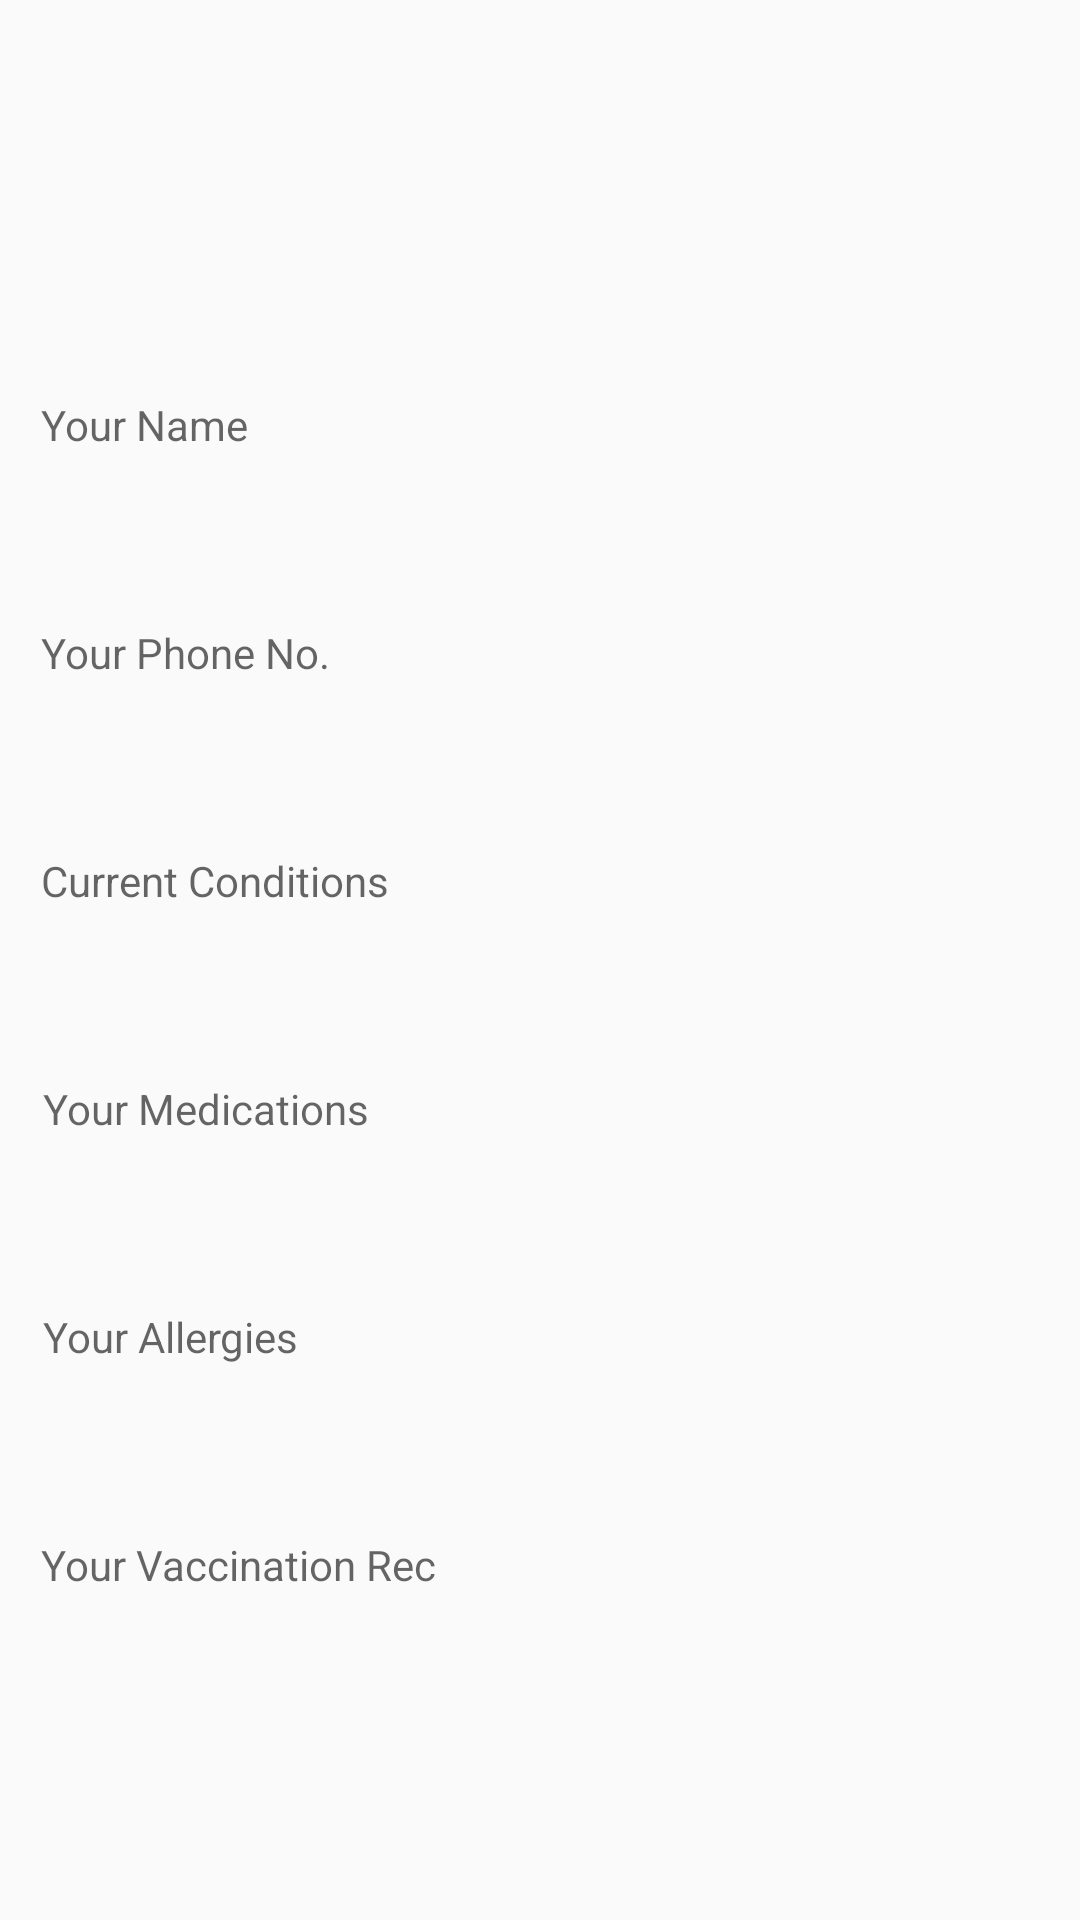

The Android layout XML behind this screen, and the referenced resources:
<!-- AndroidManifest.xml: application theme AppTheme -->
<!-- res/layout/patient_info.xml -->
<?xml version="1.0" encoding="utf-8"?>
<androidx.constraintlayout.widget.ConstraintLayout xmlns:android="http://schemas.android.com/apk/res/android"
    xmlns:app="http://schemas.android.com/apk/res-auto"
    xmlns:tools="http://schemas.android.com/tools"
    android:layout_width="match_parent"
    android:layout_height="match_parent">

    <TextView
        android:id="@+id/Name"
        android:layout_width="332dp"
        android:layout_height="40dp"
        android:layout_marginTop="132dp"
        android:hint="Your Name"
        app:layout_constraintEnd_toEndOf="parent"
        app:layout_constraintHorizontal_bias="0.493"
        app:layout_constraintStart_toStartOf="parent"
        app:layout_constraintTop_toTopOf="parent" />

    <TextView
        android:id="@+id/Phone"
        android:layout_width="332dp"
        android:layout_height="40dp"
        android:layout_marginTop="36dp"
        android:hint="Your Phone No."
        app:layout_constraintEnd_toEndOf="parent"
        app:layout_constraintHorizontal_bias="0.493"
        app:layout_constraintStart_toStartOf="parent"
        app:layout_constraintTop_toBottomOf="@+id/Name" />

    <TextView
        android:id="@+id/cur_condition"
        android:layout_width="332dp"
        android:layout_height="40dp"
        android:layout_marginTop="36dp"
        android:hint="Current Conditions"
        app:layout_constraintEnd_toEndOf="parent"
        app:layout_constraintHorizontal_bias="0.493"
        app:layout_constraintStart_toStartOf="parent"
        app:layout_constraintTop_toBottomOf="@+id/Phone" />

    <TextView
        android:id="@+id/Medications"
        android:layout_width="332dp"
        android:layout_height="40dp"
        android:layout_marginTop="36dp"
        android:hint="Your Medications"
        app:layout_constraintEnd_toEndOf="parent"
        app:layout_constraintHorizontal_bias="0.506"
        app:layout_constraintStart_toStartOf="parent"
        app:layout_constraintTop_toBottomOf="@+id/cur_condition" />

    <TextView
        android:id="@+id/allergies"
        android:layout_width="332dp"
        android:layout_height="40dp"
        android:layout_marginTop="36dp"
        android:hint="Your Allergies"
        app:layout_constraintEnd_toEndOf="parent"
        app:layout_constraintHorizontal_bias="0.506"
        app:layout_constraintStart_toStartOf="parent"
        app:layout_constraintTop_toBottomOf="@+id/Medications" />

    <TextView
        android:id="@+id/textView14"
        android:layout_width="332dp"
        android:layout_height="40dp"
        android:layout_marginTop="36dp"
        android:hint="Your Vaccination Rec"
        app:layout_constraintBottom_toBottomOf="parent"
        app:layout_constraintEnd_toEndOf="parent"
        app:layout_constraintHorizontal_bias="0.493"
        app:layout_constraintStart_toStartOf="parent"
        app:layout_constraintTop_toBottomOf="@+id/allergies"
        app:layout_constraintVertical_bias="0.0" />
</androidx.constraintlayout.widget.ConstraintLayout>
<!-- resources referenced by this layout -->
<resources>
  <style name="AppTheme" parent="Theme.AppCompat.Light.DarkActionBar">
          <item name="android:listSelector">@color/blue</item>
          <item name="colorPrimary">@color/basic</item>
          <item name="colorAccent">@color/colorAccent</item>
          <item name="colorPrimaryDark">@color/black</item>
      </style>
  <!-- not gathered from this repository: default colours our renderer supplied (Android Studio template values) -->
  <color name="black">#FF000000</color>
  <color name="colorAccent">#FF03DAC5</color>
</resources>
